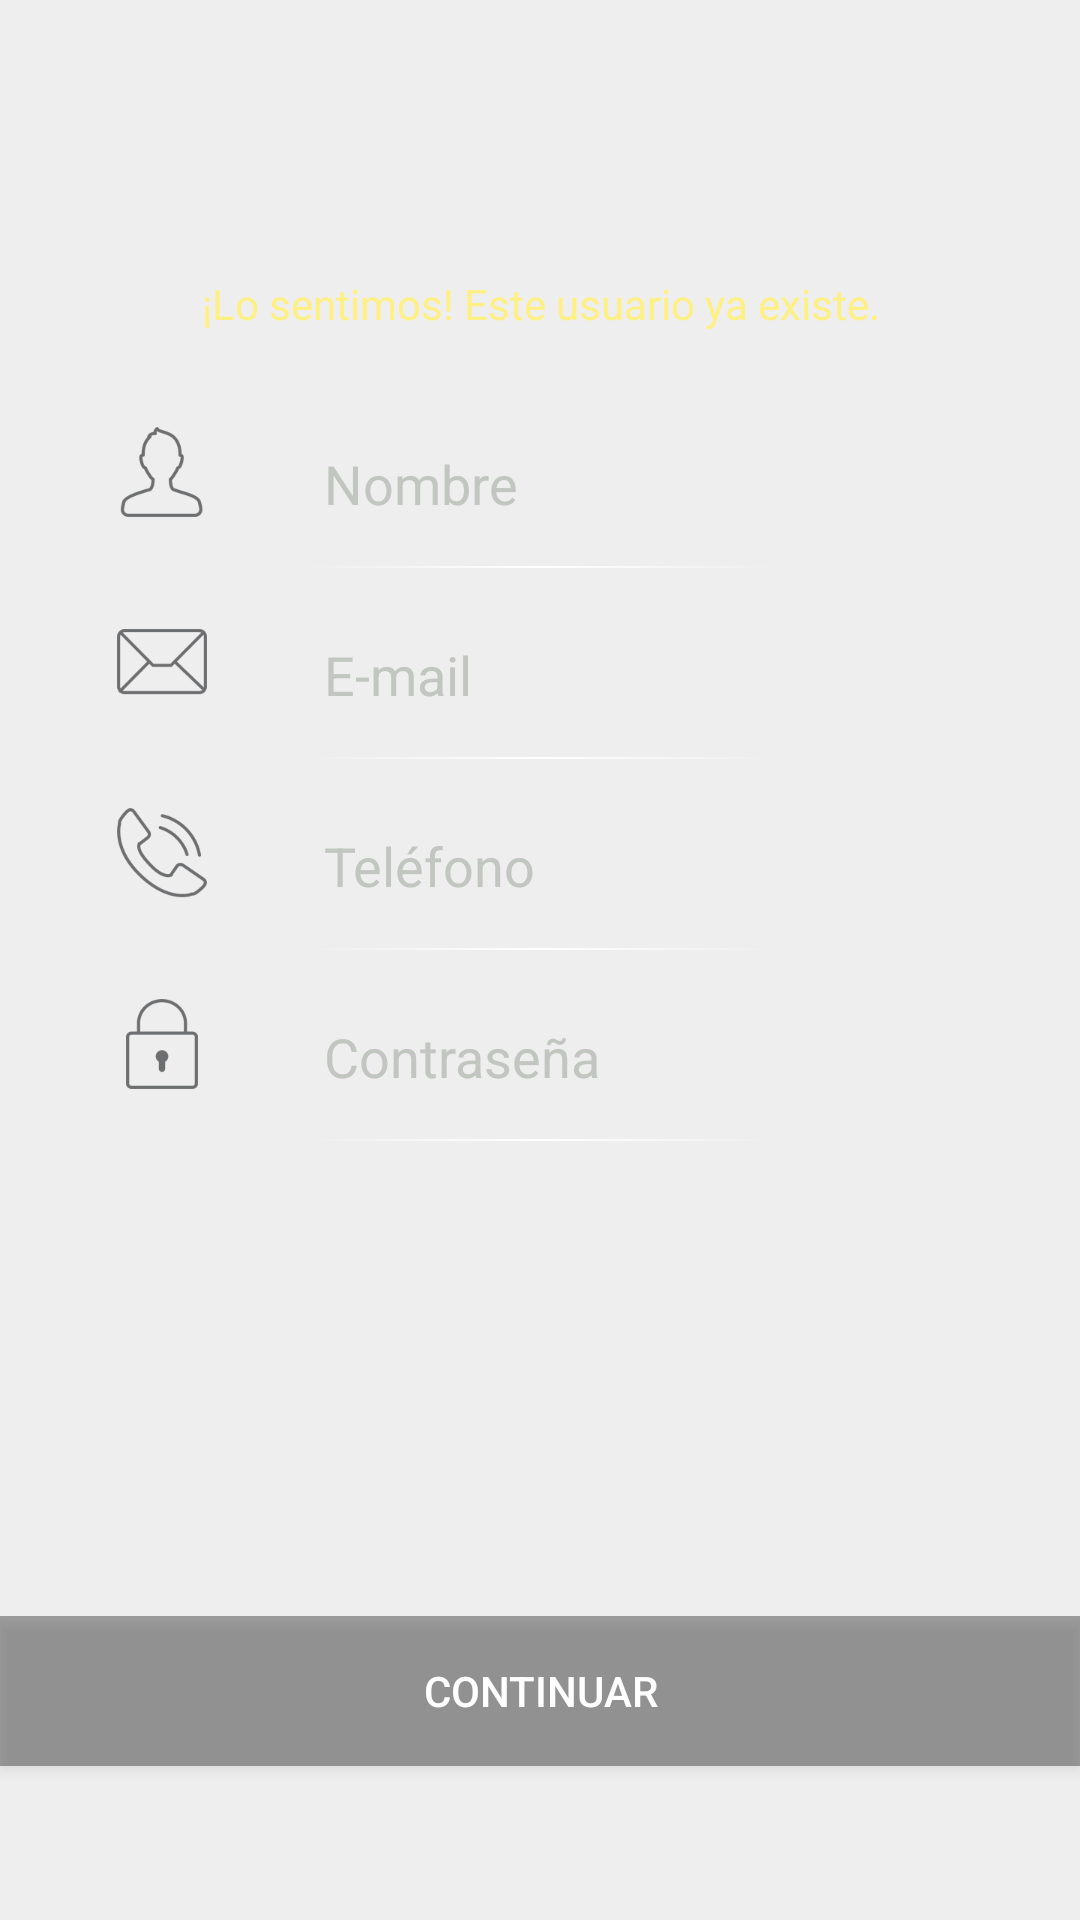

Layout XML and referenced resources for this Android screen:
<!-- AndroidManifest.xml: application theme AppTheme -->
<!-- res/layout/fragment_test_scroll.xml -->
<LinearLayout xmlns:android="http://schemas.android.com/apk/res/android"
    xmlns:tools="http://schemas.android.com/tools"
    android:layout_width="match_parent"
    android:layout_height="match_parent"
    android:orientation="vertical"
    android:background="#ffEEEEEE"
    android:weightSum="6"
    tools:context="com.example.richit.hood_ui.SignupNew"

    android:isScrollContainer="true">

    <LinearLayout
        android:layout_width="match_parent"
        android:layout_height="wrap_content"
        android:orientation="vertical"
        android:layout_weight="5.3"
        >
        <LinearLayout
            android:layout_width="match_parent"
            android:layout_height="wrap_content"
            android:orientation="vertical"
            android:layout_weight="3"
            android:weightSum="10"
            android:gravity="center">

            <TextView android:layout_weight="1"
                android:id="@+id/ErrorLabel"
                android:text="¡Lo sentimos! Este usuario ya existe."
                android:gravity="center"
                style="@style/ErrorAlert"/>

            <LinearLayout android:layout_weight="1"
                style="@style/FieldContainer">
                <ImageView android:src="@drawable/ic_name_grey40dp"
                    android:layout_weight="0.7"
                    style="@style/Icons"/>
                <EditText android:hint="Nombre"
                    android:id="@+id/GivenNameText"
                    android:inputType="textPersonName"
                    android:layout_weight="0.3"
                    style="@style/TextFields"/>
            </LinearLayout>
            <ImageView style="@style/HorizontalSeparator"/>

            <LinearLayout android:layout_weight="1"
                style="@style/FieldContainer">>
                <ImageView android:src="@drawable/ic_email_grey40dp"
                    android:layout_weight="0.7"
                    style="@style/Icons"/>
                <EditText android:hint="E-mail"
                    android:id="@+id/EmailText"
                    android:inputType="textEmailAddress"
                    android:layout_weight="0.3"
                    style="@style/TextFields"/>
            </LinearLayout>
            <ImageView style="@style/HorizontalSeparator"/>

            <LinearLayout android:layout_weight="1"
                style="@style/FieldContainer">
                <ImageView android:src="@drawable/ic_phone_grey40dp"
                    android:layout_weight="0.7"
                    style="@style/Icons"/>
                <EditText android:hint="Teléfono"
                    android:id="@+id/PhoneNumberText"
                    android:inputType="phone"
                    android:layout_weight="0.3"
                    style="@style/TextFields"/>
            </LinearLayout>
            <ImageView style="@style/HorizontalSeparator"/>

            <LinearLayout android:layout_weight="1"
                style="@style/FieldContainer">
                <ImageView android:src="@drawable/ic_password_grey40dp"
                    android:layout_weight="0.7"
                    style="@style/Icons"/>
                <EditText android:hint="Contraseña"
                    android:id="@+id/PasswordText"
                    android:inputType="textPassword"
                    android:layout_weight="0.3"
                    style="@style/TextFields"/>
            </LinearLayout>
            <ImageView style="@style/HorizontalSeparator"/>
        </LinearLayout>
        <LinearLayout android:layout_weight="0.8"
            android:layout_width="match_parent"
            android:layout_height="wrap_content">
        </LinearLayout>

    </LinearLayout>
    <LinearLayout
        android:layout_width="match_parent"
        android:layout_height="wrap_content"
        android:layout_weight="1">
        <Button android:text="Continuar"
            android:id="@+id/SignupButton"
            android:layout_alignParentBottom="true"
            style="@style/ContinueButton" />
    </LinearLayout>

</LinearLayout>
<!-- resources referenced by this layout -->
<resources>
  <!-- drawable ic_email_grey40dp: png bitmap (drawable-hdpi, 1820 bytes) -->
  <!-- drawable ic_name_grey40dp: png bitmap (drawable-hdpi, 2465 bytes) -->
  <!-- drawable ic_password_grey40dp: png bitmap (drawable-hdpi, 1475 bytes) -->
  <!-- drawable ic_phone_grey40dp: png bitmap (drawable-hdpi, 3581 bytes) -->
  <style name="ContinueButton">
          <item name="android:layout_width">match_parent</item>
          <item name="android:layout_height">50dp</item>
          <item name="android:background">#57000000</item>
          <item name="android:textColor">#ffffffff</item>
      </style>
  <style name="ErrorAlert">
          <item name="android:layout_width">match_parent</item>
          <item name="android:layout_height">wrap_content</item>
          <item name="android:textColor">#fffff085</item>
      </style>
  <style name="FieldContainer">
          <item name="android:layout_width">match_parent</item>
          <item name="android:layout_height">wrap_content</item>
          <item name="android:orientation">horizontal</item>
          <item name="android:gravity">center_vertical</item>
      </style>
  <style name="HorizontalSeparator">
          <item name="android:layout_width">match_parent</item>
          <item name="android:layout_height">0.5dp</item>
          <item name="android:background">@drawable/horizontal_line</item>
      </style>
  <style name="Icons">
          <item name="android:layout_width">match_parent</item>
          <item name="android:layout_height">30dp</item>
      </style>
  <style name="TextFields">
          <item name="android:layout_width">match_parent</item>
          <item name="android:layout_height">wrap_content</item>
          <item name="android:textColor">#fffbfff9</item>
          <item name="android:background">#00ffffff</item>
          <item name="android:paddingTop">8dp</item>
          <item name="android:layout_marginRight">30dp</item>
          <item name="android:textColorHint">#ffc2c6c0</item>
      </style>
  <style name="AppTheme" parent="Theme.AppCompat.Light.DarkActionBar">
          
      </style>
  <!-- drawable horizontal_line (drawable) -->
  <shape xmlns:android="http://schemas.android.com/apk/res/android"
      android:shape="rectangle">
      <gradient
          android:startColor="#ffffffff"
          android:endColor="#00FFFFFF"
          android:gradientRadius="240"
          android:type="radial"
          />
  </shape>
</resources>
